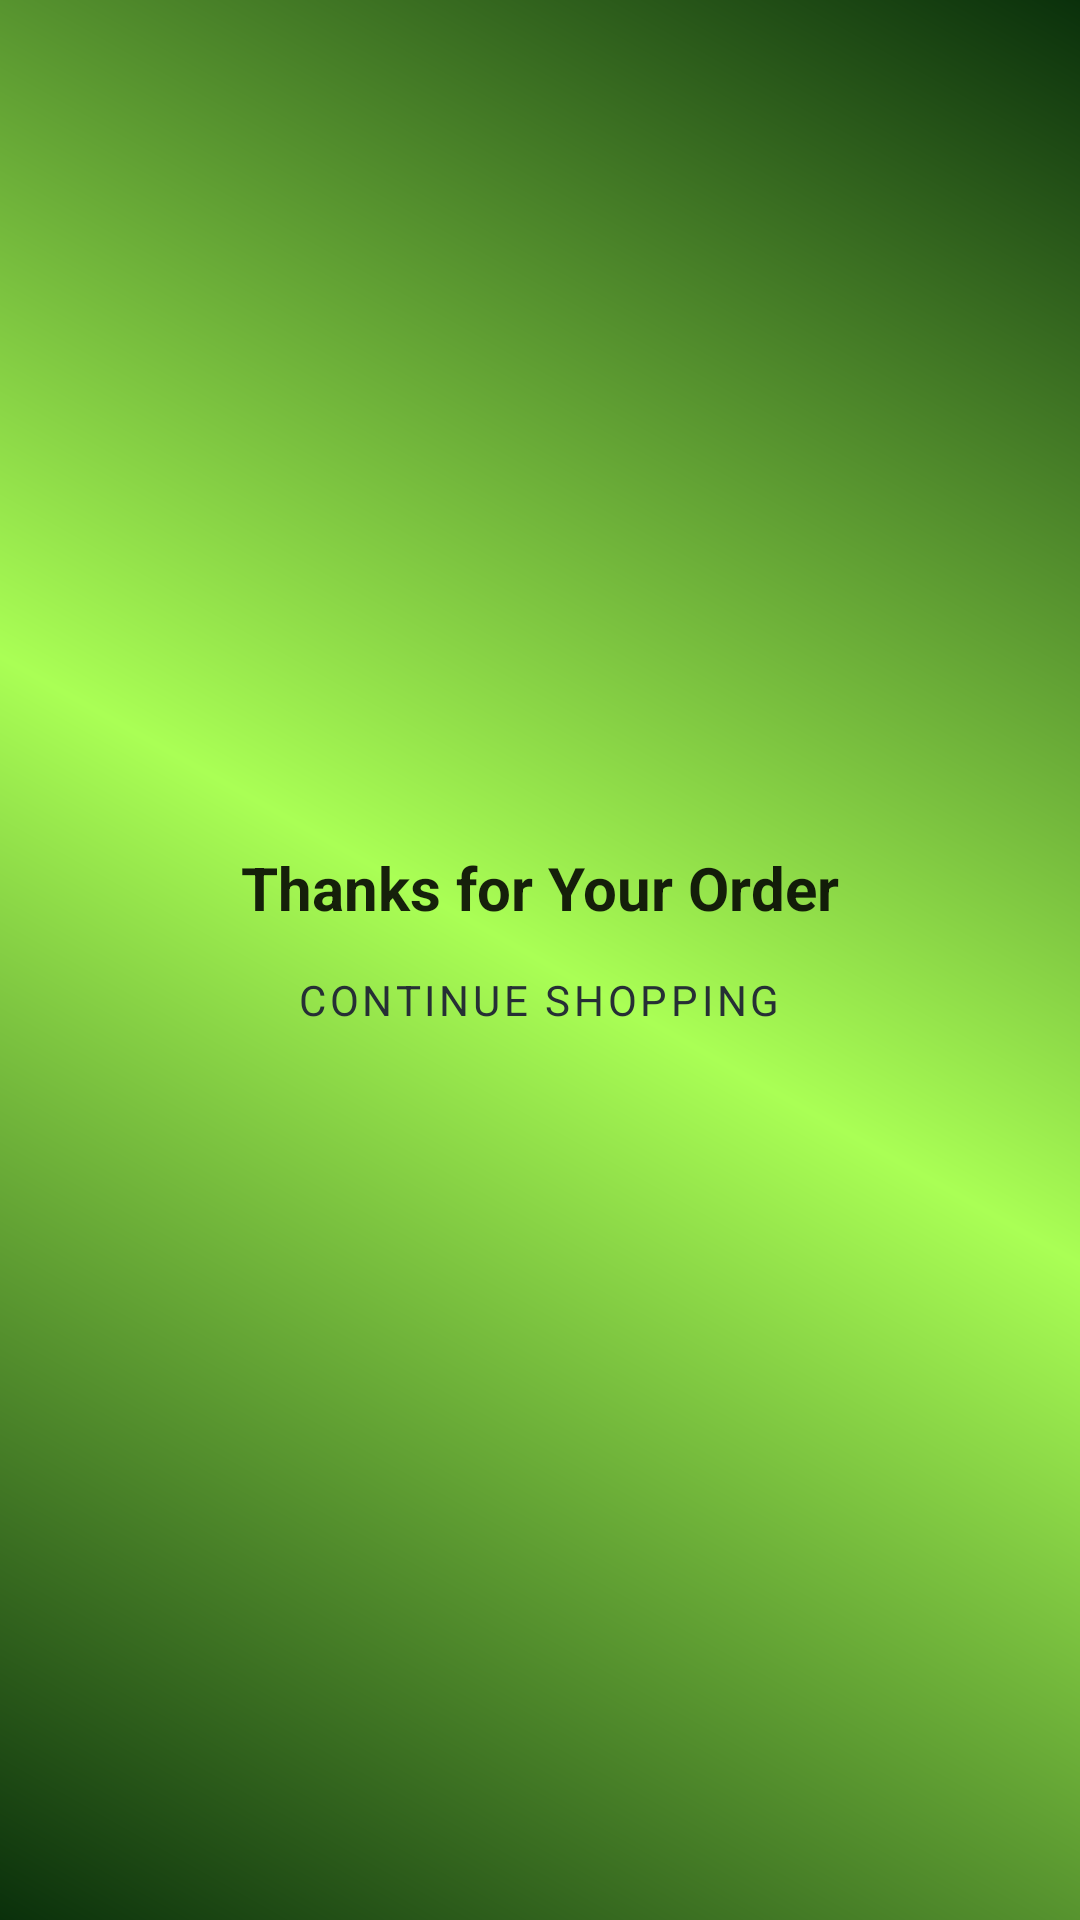

Reconstruct the res/layout file that produces this screen, plus the resources it refers to.
<!-- AndroidManifest.xml: application theme Theme.Locaden -->
<!-- res/layout/fragment_purchase_vehicles_order.xml -->
<?xml version="1.0" encoding="utf-8"?>
<LinearLayout xmlns:android="http://schemas.android.com/apk/res/android"
    xmlns:tools="http://schemas.android.com/tools"
    android:layout_width="match_parent"
    android:layout_height="match_parent"
    android:background="@drawable/color_gradient"
    android:orientation="vertical"
    tools:context=".shoppingcart.views.PurchaseVehiclesOrderFragment"
    android:gravity="center">
    <TextView
        android:layout_width="wrap_content"
        android:layout_height="wrap_content"
        android:textStyle="bold"
        android:text="@string/thanks_for_your_order"
        android:textAppearance="@style/TextAppearance.AppCompat.Title"/>

    <Button
        android:id="@+id/continueShopping"
        android:layout_width="wrap_content"
        android:layout_height="wrap_content"
        style="@style/Widget.MaterialComponents.Button.TextButton"
        android:text="@string/continue_shopping"
        />

</LinearLayout>
<!-- resources referenced by this layout -->
<resources>
  <!-- drawable color_gradient (drawable) -->
  <?xml version="1.0" encoding="utf-8"?>
  <shape xmlns:android="http://schemas.android.com/apk/res/android">
  
  
      <gradient
          android:startColor="#FF0A300B"
          android:centerColor="#faf5"
          android:endColor="#FF0A300B"
          android:angle="45"
          android:type="linear">
  
      </gradient>
  </shape>
  <string name="continue_shopping">Continue Shopping</string>
  <string name="thanks_for_your_order">Thanks for Your Order</string>
  <style name="Theme.Locaden" parent="Theme.MaterialComponents.DayNight.NoActionBar">
          
          <item name="colorPrimary">#262f35</item>
          <item name="colorPrimaryVariant">#4e585f</item>
          <item name="colorOnPrimary">@color/white</item>
          
          <item name="colorSecondary">#4f5b62</item>
          <item name="colorSecondaryVariant">#262f35</item>
          <item name="colorOnSecondary">@color/black</item>
          
          <item name="android:statusBarColor" tools:targetApi="l">?attr/colorPrimaryVariant</item>
          
          <item name="fontFamily">@font/open_sans</item>
  
  
      </style>
  <color name="white">#FFFFFFFF</color>
  <color name="black">#FF000000</color>
</resources>
